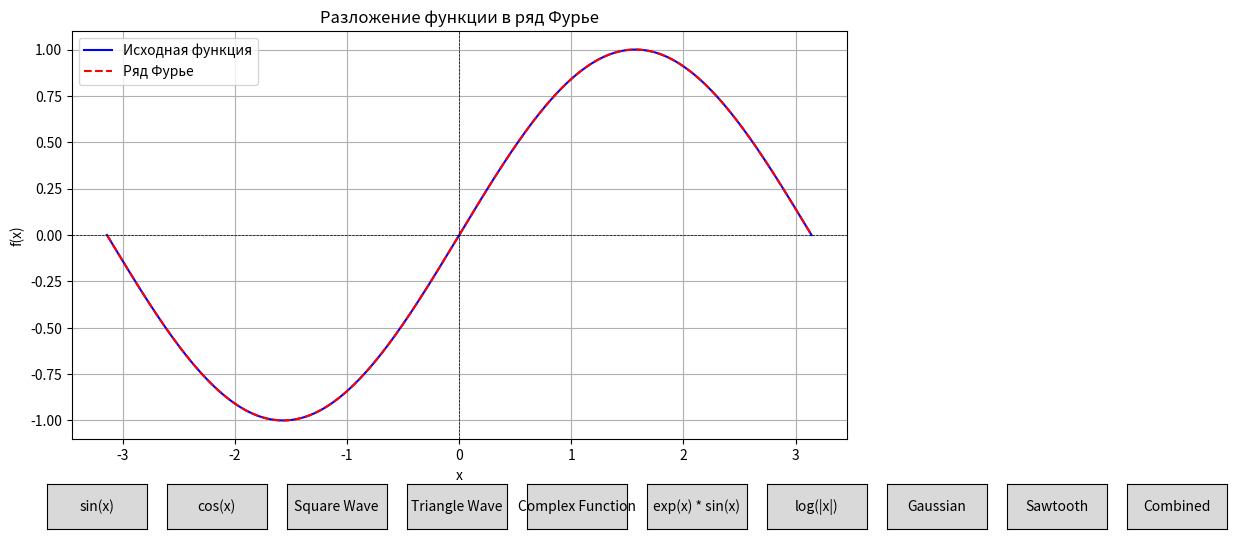

Write Python code to recreate this figure.
import numpy as np
import matplotlib.pyplot as plt
from matplotlib.widgets import Button
from scipy.integrate import quad

# Определяем функции, которые будем разлагать в ряд Фурье
def f_sin(x):
    return np.sin(x)

def f_cos(x):
    return np.cos(x)

def f_square_wave(x):
    return 1 if (0 <= x % (2 * np.pi) < np.pi) else -1

def f_triangle_wave(x):
    return (2 / np.pi) * (x % (2 * np.pi)) - 1 if (0 <= x % (2 * np.pi) < np.pi) else (2 / np.pi) * (
                2 * np.pi - (x % (2 * np.pi))) - 1

def f_complex(x):
    return np.sin(2 * x) + np.cos(3 * x)

# Новые сложные функции
def f_exp(x):
    return np.exp(x) * np.sin(x)

def f_log(x):
    return np.log(np.abs(x)) if x != 0 else 0

def f_gaussian(x):
    return np.exp(-x**2)

def f_sawtooth(x):
    return (x % (2 * np.pi)) / (2 * np.pi) * 2 - 1

def f_combined(x):
    return np.sin(x) + 0.5 * np.cos(2 * x) + 0.3 * np.sin(3 * x)

# Параметры ряда Фурье
L = np.pi  # Период функции
N = 10  # Количество гармоник

# Вычисление коэффициентов a0, an, bn
def a0(func):
    return (1 / (2 * L)) * quad(func, -L, L)[0]

def an(func, n):
    return (1 / L) * quad(lambda x: func(x) * np.cos(n * np.pi * x / L), -L, L)[0]

def bn(func, n):
    return (1 / L) * quad(lambda x: func(x) * np.sin(n * np.pi * x / L), -L, L)[0]

# Формирование ряда Фурье
def fourier_series(func, x, N):
    result = a0(func)
    for n in range(1, N + 1):
        result += an(func, n) * np.cos(n * np.pi * x / L) + bn(func, n) * np.sin(n * np.pi * x / L)
    return result

# Генерация значений для графика
x_values = np.linspace(-L, L, 1000)

# Функция для обновления графика
def update_plot(func):
    f_values = np.vectorize(func)(x_values)  # Применяем функцию к массиву
    fourier_values = fourier_series(func, x_values, N)

    ax.clear()
    ax.plot(x_values, f_values, label='Исходная функция', color='blue')
    ax.plot(x_values, fourier_values, label='Ряд Фурье', color='red', linestyle='--')
    ax.set_title('Разложение функции в ряд Фурье')
    ax.set_xlabel('x')
    ax.set_ylabel('f(x)')
    ax.axhline(0, color='black', lw=0.5, ls='--')
    ax.axvline(0, color='black', lw=0.5, ls='--')
    ax.legend()
    ax.grid()
    plt.draw()

# Создание графика
fig, ax = plt.subplots(figsize=(10, 6))
plt.subplots_adjust(bottom=0.2)

# Кнопки для выбора функции
ax_sin = plt.axes([0.1, 0.05, 0.1, 0.075])
btn_sin = Button(ax_sin, 'sin(x)')

ax_cos = plt.axes([0.22, 0.05, 0.1, 0.075])
btn_cos = Button(ax_cos, 'cos(x)')

ax_square = plt.axes([0.34, 0.05, 0.1, 0.075])
btn_square = Button(ax_square, 'Square Wave')

ax_triangle = plt.axes([0.46, 0.05, 0.1, 0.075])
btn_triangle = Button(ax_triangle, 'Triangle Wave')

ax_complex = plt.axes([0.58, 0.05, 0.1, 0.075])
btn_complex = Button(ax_complex , 'Complex Function')

ax_exp = plt.axes([0.7, 0.05, 0.1, 0.075])
btn_exp = Button(ax_exp, 'exp(x) * sin(x)')

ax_log = plt.axes([0.82, 0.05, 0.1, 0.075])
btn_log = Button(ax_log, 'log(|x|)')

ax_gaussian = plt.axes([0.94, 0.05, 0.1, 0.075])
btn_gaussian = Button(ax_gaussian, 'Gaussian')

ax_sawtooth = plt.axes([1.06, 0.05, 0.1, 0.075])
btn_sawtooth = Button(ax_sawtooth, 'Sawtooth')

ax_combined = plt.axes([1.18, 0.05, 0.1, 0.075])
btn_combined = Button(ax_combined, 'Combined')

# Привязка кнопок к функциям
btn_sin.on_clicked(lambda event: update_plot(f_sin))
btn_cos.on_clicked(lambda event: update_plot(f_cos))
btn_square.on_clicked(lambda event: update_plot(f_square_wave))
btn_triangle.on_clicked(lambda event: update_plot(f_triangle_wave))
btn_complex.on_clicked(lambda event: update_plot(f_complex))
btn_exp.on_clicked(lambda event: update_plot(f_exp))
btn_log.on_clicked(lambda event: update_plot(f_log))
btn_gaussian.on_clicked(lambda event: update_plot(f_gaussian))
btn_sawtooth.on_clicked(lambda event: update_plot(f_sawtooth))
btn_combined.on_clicked(lambda event: update_plot(f_combined))

# Изначальный график
update_plot(f_sin)

plt.show()
